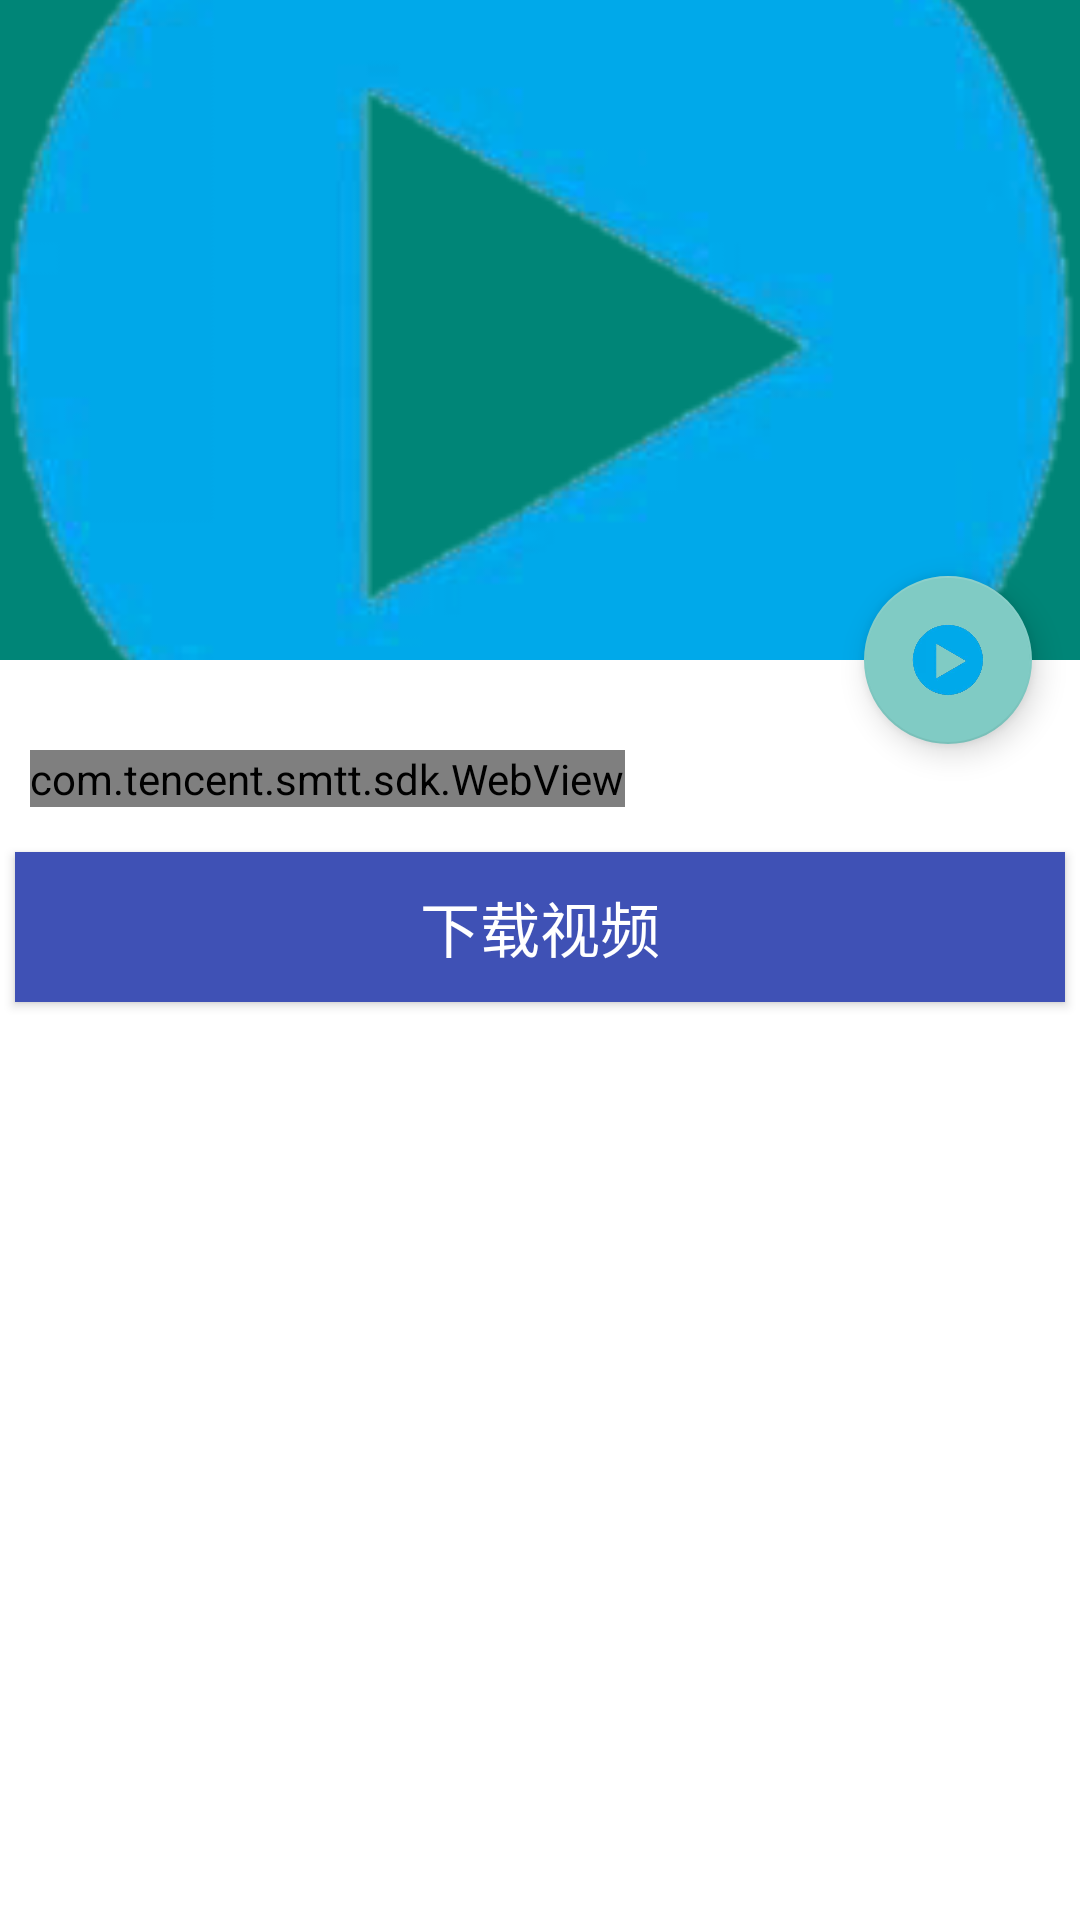

Reconstruct the res/layout file that produces this screen, plus the resources it refers to.
<!-- AndroidManifest.xml: activity theme AppTheme.Base -->
<!-- res/layout/player.xml -->
<?xml version="1.0" encoding="utf-8"?>
<android.support.design.widget.CoordinatorLayout xmlns:android="http://schemas.android.com/apk/res/android"
    xmlns:app="http://schemas.android.com/apk/res-auto"
    xmlns:tools="http://schemas.android.com/tools"
	android:id="@+id/playerc"
    android:layout_width="match_parent"
    android:layout_height="match_parent"
    android:fitsSystemWindows="true">

    <android.support.design.widget.AppBarLayout
        android:id="@+id/app_bar"
        android:layout_width="match_parent"
        android:layout_height="@dimen/app_bar_height"
        android:fitsSystemWindows="true"
        android:theme="@style/AppTheme.AppBarOverlay">

        <android.support.design.widget.CollapsingToolbarLayout
            android:id="@+id/toolbar_layout"
            android:layout_width="match_parent"
            android:layout_height="match_parent"
			app:statusBarScrim="@android:color/transparent"
            app:contentScrim="?attr/colorPrimary"
            app:layout_scrollFlags="scroll|exitUntilCollapsed">

			<ImageView
				android:id="@+id/imageview"
				android:layout_width="match_parent"
				android:layout_height="match_parent"
				android:scaleType="centerCrop"
				android:src="@drawable/image_1"
				app:layout_collapseMode="parallax"
				app:layout_collapseParallaxMultiplier="0.7"
				android:fitsSystemWindows="true"/>

            <android.support.v7.widget.Toolbar
				android:id="@+id/toolbar"
				android:layout_width="match_parent"
				android:layout_height="?attr/actionBarSize"
				app:layout_collapseMode="pin"
				app:popupTheme="@style/AppTheme.PopupOverlay" >

				
				<android.support.v7.widget.ButtonBarLayout
					android:id="@+id/playButton"
					android:layout_width="match_parent"
					android:layout_height="match_parent"
					android:gravity="center"
					android:visibility="gone">
					<ImageView
						android:layout_width="wrap_content"
						android:layout_height="match_parent"
						android:layout_gravity="center_horizontal"
						android:src="@drawable/image_2"/>

					<TextView
						android:layout_width="wrap_content"
						android:layout_height="wrap_content"
						android:textColor="#ffffff"
						android:text="立即播放"
						android:layout_gravity="center_vertical"
					/>
				</android.support.v7.widget.ButtonBarLayout>

			</android.support.v7.widget.Toolbar>

        </android.support.design.widget.CollapsingToolbarLayout>
    </android.support.design.widget.AppBarLayout>

    <include layout="@layout/content_scrolling" />

    <android.support.design.widget.FloatingActionButton
        android:id="@+id/fab"
        android:layout_width="wrap_content"
        android:layout_height="wrap_content"
        android:layout_margin="@dimen/fab_margin"
        android:src="@drawable/image_1"
		app:layout_anchor="@id/app_bar"
		app:layout_anchorGravity="bottom|end" />

</android.support.design.widget.CoordinatorLayout>
<!-- res/layout/content_scrolling.xml (included above) -->
<?xml version="1.0" encoding="utf-8"?>
<android.support.v4.widget.NestedScrollView xmlns:android="http://schemas.android.com/apk/res/android"
    xmlns:app="http://schemas.android.com/apk/res-auto"
    xmlns:tools="http://schemas.android.com/tools"
    android:layout_width="match_parent"
    android:layout_height="match_parent"
	android:background="#ffffff"
    app:layout_behavior="@string/appbar_scrolling_view_behavior">

	<RelativeLayout
		android:layout_width="match_parent"
		android:layout_height="match_parent"
		android:background="#ffffff">

		<ImageView
			android:id="@+id/content_scrollingImageView"
			android:layout_width="match_parent"
			android:layout_height="wrap_content"
			android:layout_margin="@dimen/text_margin"
		/>

		<com.tencent.smtt.sdk.WebView
			android:id="@+id/content_scrollingWebView"
			android:layout_below="@id/content_scrollingImageView"
			android:layout_width="wrap_content"
			android:layout_height="wrap_content"
			android:layout_margin="@dimen/text_margin" />

		
		<Button
			android:layout_gravity="center"
			android:id="@+id/conbtn"
			android:layout_width="match_parent"
			android:layout_height="50dp"
			android:layout_margin="5dp"
			android:text="下载视频"
			android:textSize="20sp"
			android:background="@color/colorPrimary"
			android:layout_below="@id/content_scrollingWebView"
		/>
	</RelativeLayout>

</android.support.v4.widget.NestedScrollView>
<!-- resources referenced by this layout -->
<resources>
  <color name="colorPrimary">#3F51B5</color>
  <dimen name="app_bar_height">220dp</dimen>
  <dimen name="fab_margin">16dp</dimen>
  <dimen name="text_margin">10dp</dimen>
  <!-- drawable image_1: png bitmap (drawable, 12408 bytes) -->
  <!-- drawable image_2: png bitmap (drawable, 4394 bytes) -->
  <style name="AppTheme.AppBarOverlay" parent="ThemeOverlay.AppCompat.Dark.ActionBar" />
  <style name="AppTheme.PopupOverlay" parent="ThemeOverlay.AppCompat.Light" />
  <style name="AppTheme.Base" parent="Theme.AppCompat.NoActionBar">
          <item name="colorPrimary">@color/accent_material_light</item>
          <item name="colorPrimaryDark">@color/accent_material_light</item>
  		<item name="android:windowTranslucentStatus">true</item>
      </style>
</resources>
